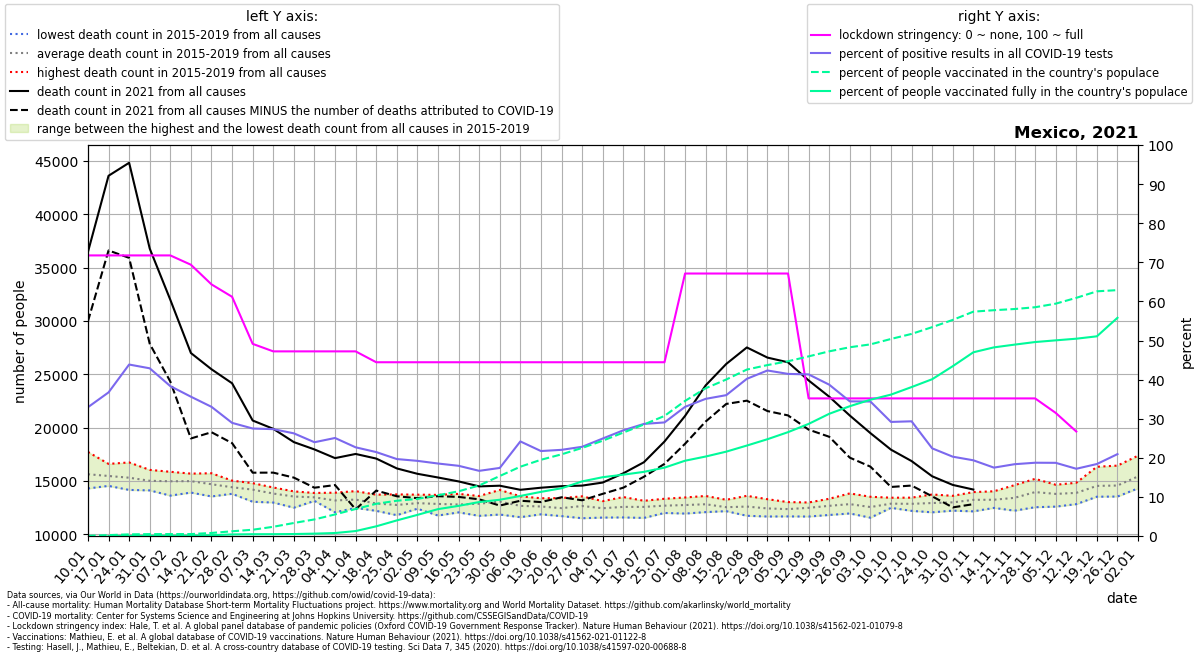

Values plotted in this chart, from the file beside it:
location, date, time, time_unit, deaths_2010_all_ages, deaths_2011_all_ages, deaths_2012_all_ages, deaths_2013_all_ages, deaths_2014_all_ages, deaths_2015_all_ages, deaths_2016_all_ages, deaths_2017_all_ages, deaths_2018_all_ages, deaths_2019_all_ages, deaths_2020_all_ages, deaths_2021_all_ages, new_deaths, new_cases_smoothed, new_tests_smoothed, stringency_index, people_vaccinated, people_fully_vaccinated, population, positive_test_percent
Mexico, 2021-01-10, 1, weekly, , , , , , 15101, 14299, 14312, 16721, 17723, 16561, 36464, 6493, 10217, 31021, 71.76, 61049, , 130262220, 32.94
Mexico, 2021-01-17, 2, weekly, , , , , , 15449, 14540, 14583, 16170, 16602, 16776, 43601, 6998, 13841, 37688, 71.76, 292520, 2538, 130262220, 36.73
Mexico, 2021-01-24, 3, weekly, , , , , , 14820, 14557, 14163, 16738, 16252, 16233, 44819, 8910, 16870, 38470, 71.76, 541986, 16188, 130262220, 43.85
Mexico, 2021-01-31, 4, weekly, , , , , , 14172, 14902, 14118, 16041, 15864, 15629, 36781, 8922, 16131, 37612, 71.76, 626037, 33558, 130262220, 42.89
Mexico, 2021-02-07, 5, weekly, , , , , , 13628, 15160, 14444, 15770, 15862, 15244, 31980, 7664, 10837, 28273, 71.76, 634453, 59613, 130262220, 38.33
Mexico, 2021-02-14, 6, weekly, , , , , , 13914, 15691, 14330, 15306, 15689, 15741, 26991, 8007, 9842, 27627, 69.38, 641417, 84233, 130262220, 35.63
Mexico, 2021-02-21, 7, weekly, , , , , , 13550, 15725, 14165, 14588, 15445, 14912, 25469, 5900, 7697, 23301, 64.35, 1015744, 264109, 130262220, 33.04
Mexico, 2021-02-28, 8, weekly, , , , , , 13799, 15034, 14278, 14199, 14755, 14536, 24157, 5608, 6679, 23086, 61.18, 1574038, 516490, 130262220, 28.93
Mexico, 2021-03-07, 9, weekly, , , , , , 13054, 14797, 14456, 14001, 14639, 13942, 20666, 4889, 6196, 22541, 49.14, 2085374, 590631, 130262220, 27.49
Mexico, 2021-03-14, 10, weekly, , , , , , 12979, 14351, 13844, 13552, 14391, 14039, 19889, 4106, 5592, 20463, 47.22, 3070190, 607584, 130262220, 27.33
Mexico, 2021-03-21, 11, weekly, , , , , , 12498, 14025, 13948, 13497, 13749, 13893, 18642, 3326, 4489, 17099, 47.22, 4335688, 655090, 130262220, 26.25
Mexico, 2021-03-28, 12, weekly, , , , , , 13133, 13418, 13878, 13254, 13660, 13219, 17957, 3587, 4553, 18984, 47.22, 5524102, 787105, 130262220, 23.98
Mexico, 2021-04-04, 13, weekly, , , , , , 12066, 13411, 13307, 13191, 13903, 13725, 17143, 2524, 4002, 15966, 47.22, 7181255, 992979, 130262220, 25.07
Mexico, 2021-04-11, 14, weekly, , , , , , 12477, 12710, 13470, 13577, 14049, 13557, 17533, 5191, 3610, 15917, 47.22, 8998311, 1645121, 130262220, 22.68
Mexico, 2021-04-18, 15, weekly, , , , , , 12202, 12422, 13210, 12888, 13718, 14061, 17101, 3001, 4014, 18702, 44.44, 10731263, 3221472, 130262220, 21.46
Mexico, 2021-04-25, 16, weekly, , , , , , 11796, 11939, 13212, 13080, 13743, 15026, 16177, 2608, 3418, 17367, 44.44, 11746039, 5191958, 130262220, 19.68
Mexico, 2021-05-02, 17, weekly, , , , , , 12403, 12481, 13363, 12657, 13718, 17118, 15674, 2286, 3061, 15925, 44.44, 12361338, 7036774, 130262220, 19.22
Mexico, 2021-05-09, 18, weekly, , , , , , 11763, 12723, 13016, 13040, 13698, 18853, 15327, 1752, 2613, 14094, 44.44, 13587804, 8951331, 130262220, 18.54
Mexico, 2021-05-16, 19, weekly, , , , , , 12059, 12478, 12868, 12784, 13792, 20656, 14960, 1452, 2288, 12745, 44.44, 14888093, 10040101, 130262220, 17.95
Mexico, 2021-05-23, 20, weekly, , , , , , 11732, 12483, 13361, 13172, 13590, 22363, 14493, 1210, 2214, 13285, 44.44, 16830031, 11307104, 130262220, 16.67
Mexico, 2021-05-30, 21, weekly, , , , , , 11856, 13019, 13165, 13125, 14160, 23273, 14558, 1860, 2206, 12674, 44.44, 19988256, 12074899, 130262220, 17.41
Mexico, 2021-06-06, 22, weekly, , , , , , 11608, 12222, 12510, 13567, 13438, 23224, 14174, 1025, 2887, 11938, 44.44, 23085941, 13342175, 130262220, 24.19
Mexico, 2021-06-13, 23, weekly, , , , , , 11876, 12011, 12753, 13025, 13382, 24211, 14369, 1346, 2761, 12707, 44.44, 25394353, 14702478, 130262220, 21.73
Mexico, 2021-06-20, 24, weekly, , , , , , 11709, 11994, 12724, 12451, 13398, 24814, 14512, 1037, 3088, 14013, 44.44, 27203111, 15904990, 130262220, 22.04
Mexico, 2021-06-27, 25, weekly, , , , , , 11510, 12117, 13154, 12932, 13562, 25035, 14568, 1377, 3734, 16369, 44.44, 29335033, 18188448, 130262220, 22.81
Mexico, 2021-07-04, 26, weekly, , , , , , 11571, 12203, 12736, 12610, 13111, 24779, 14853, 1058, 4576, 18355, 44.44, 31745516, 19587905, 130262220, 24.93
Mexico, 2021-07-11, 27, weekly, , , , , , 11583, 12439, 12502, 12845, 13496, 25594, 15720, 1347, 6088, 22527, 44.44, 34458412, 20429432, 130262220, 27.03
Mexico, 2021-07-18, 28, weekly, , , , , , 11538, 12241, 12822, 13114, 13146, 26558, 16756, 1362, 8742, 30497, 44.44, 37152333, 21368187, 130262220, 28.67
Mexico, 2021-07-25, 29, weekly, , , , , , 12003, 12316, 12512, 13334, 13276, 26563, 18697, 2093, 11134, 38330, 44.44, 39999117, 22775544, 130262220, 29.05
Mexico, 2021-08-01, 30, weekly, , , , , , 11947, 12141, 12923, 13455, 13256, 25870, 21098, 2610, 14566, 44094, 67.13, 45007915, 25081319, 130262220, 33.03
Mexico, 2021-08-08, 31, weekly, , , , , , 12083, 12456, 12967, 12997, 13596, 24878, 23957, 3386, 16041, 45730, 67.13, 49221648, 26475808, 130262220, 35.08
Mexico, 2021-08-15, 32, weekly, , , , , , 12237, 12173, 12464, 12602, 13242, 23882, 25968, 3747, 17320, 48082, 67.13, 52139383, 28104612, 130262220, 36.02
Mexico, 2021-08-22, 33, weekly, , , , , , 11739, 12261, 12638, 12767, 13610, 22734, 27514, 4988, 18453, 45903, 67.13, 55451320, 30131689, 130262220, 40.2
Mexico, 2021-08-29, 34, weekly, , , , , , 11670, 12245, 12432, 12503, 13293, 21790, 26563, 5010, 16763, 39599, 67.13, 56942911, 32243605, 130262220, 42.33
Mexico, 2021-09-05, 35, weekly, , , , , , 11680, 12137, 12172, 12811, 13023, 20872, 26120, 4975, 13992, 33749, 67.13, 58212621, 34598166, 130262220, 41.46
Mexico, 2021-09-12, 36, weekly, , , , , , 11668, 12285, 12933, 12556, 12986, 20221, 24421, 4608, 12668, 30651, 35.19, 59842811, 37344334, 130262220, 41.33
Mexico, 2021-09-19, 37, weekly, , , , , , 11814, 12491, 13333, 12780, 12943, 19533, 22899, 3755, 9908, 25598, 35.19, 61524264, 40711234, 130262220, 38.71
Mexico, 2021-09-26, 38, weekly, , , , , , 11957, 12203, 13164, 12994, 13838, 18858, 21133, 3947, 8647, 25111, 35.19, 62880531, 43241823, 130262220, 34.44
Mexico, 2021-10-03, 39, weekly, , , , , , 11560, 12300, 12604, 12807, 13521, 18988, 19486, 3142, 8057, 23424, 35.19, 63839059, 45398270, 130262220, 34.4
Mexico, 2021-10-10, 40, weekly, , , , , , 12484, 12500, 13026, 12931, 13433, 18544, 17934, 3494, 5899, 20221, 35.19, 65643170, 47102360, 130262220, 29.17
Mexico, 2021-10-17, 41, weekly, , , , , , 12397, 12201, 13031, 13232, 13438, 18893, 16866, 2295, 5782, 19711, 35.19, 67328355, 49616028, 130262220, 29.33
Mexico, 2021-10-24, 42, weekly, , , , , , 12063, 12365, 13390, 13115, 13736, 18882, 15440, 1878, 4062, 18118, 35.19, 69582411, 52232956, 130262220, 22.42
Mexico, 2021-10-31, 43, weekly, , , , , , 12221, 12506, 13216, 13435, 13611, 19640, 14631, 2106, 3458, 17047, 35.19, 71991824, 56576883, 130262220, 20.28
Mexico, 2021-11-07, 44, weekly, , , , , , 12153, 12735, 13538, 13772, 13959, 20335, 14197, 1369, 2870, 14824, 35.19, 74737879, 61202582, 130262220, 19.36
Mexico, 2021-11-14, 45, weekly, , , , , , 12543, 12478, 13258, 13897, 14035, 21452, , 1355, 2863, 16375, 35.19, 75226691, 62842122, 130262220, 17.49
Mexico, 2021-11-21, 46, weekly, , , , , , 12217, 12837, 13197, 14612, 14238, 21706, , 1283, 2488, 13550, 35.19, 75616759, 63754438, 130262220, 18.36
Mexico, 2021-11-28, 47, weekly, , , , , , 12542, 13616, 13584, 15202, 14855, 22350, , 1487, 2880, 15368, 35.19, 76213036, 64617949, 130262220, 18.74
Mexico, 2021-12-05, 48, weekly, , , , , , 12597, 13678, 14233, 14647, 13793, 22596, , 1344, 2701, 14433, 31.48, 77401715, 65182588, 130262220, 18.71
Mexico, 2021-12-12, 49, weekly, , , , , , 12830, 13396, 14470, 14833, 13894, 23550, , 1417, 2390, 13900, 26.72, 79340078, 65729994, 130262220, 17.19
Mexico, 2021-12-19, 50, weekly, , , , , , 13526, 13697, 16334, 15216, 13926, 25374, , 1215, 2328, 12648, , 81514738, 66525748, 130262220, 18.41
Mexico, 2021-12-26, 51, weekly, , , , , , 13542, 13784, 15557, 16440, 13545, 26598, , 924.0, 2304, 11004, , 81914170, 72696840, 130262220, 20.94
Mexico, 2022-01-02, 52, weekly, , , , , , 14351, 14313, 15492, 17373, 15626, 29643, , , , , , , , , 
